Run: headless pygame with SDL's dummy video driver; simulated clock (each Clock.tick advances the game by its frame time, no real sleeping); random seed 0; keys injected as events and as key.get_pressed() state; no mouse input.
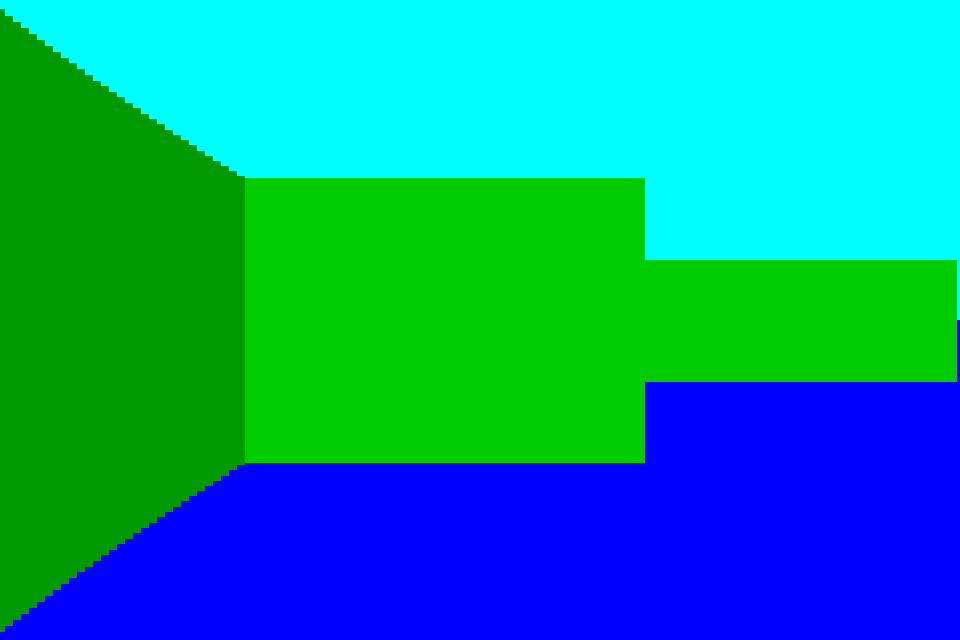
Frame 1 of 4 · flips 1–60 · no input
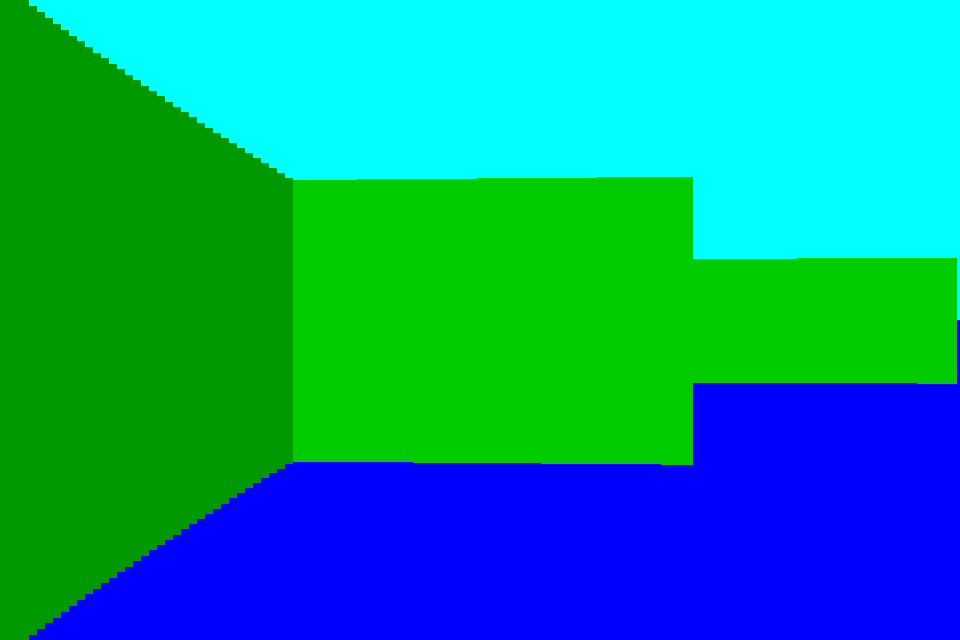
Frame 2 of 4 · flips 61–180 · tapped SPACE, RETURN · held RIGHT (→), D
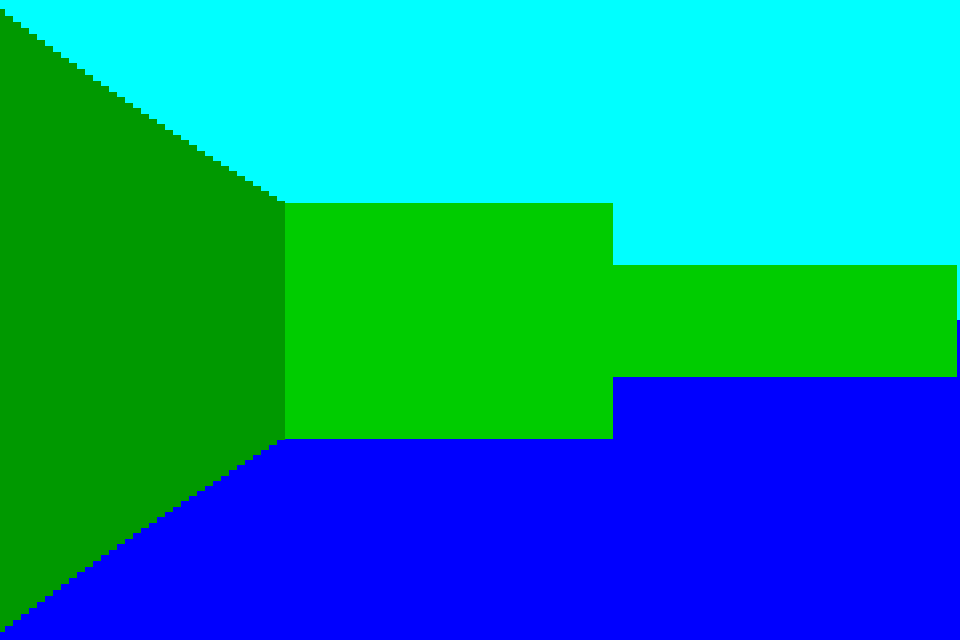
Frame 3 of 4 · flips 181–300 · held DOWN (↓), S
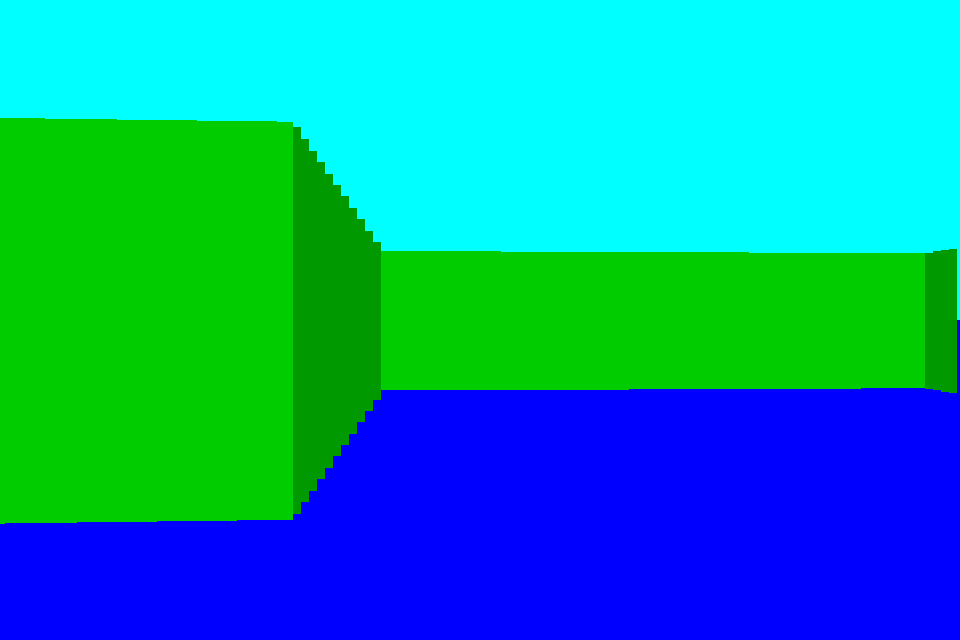
Frame 4 of 4 · flips 301–420 · held LEFT (←), A, UP (↑), W

The pygame program that drew these frames:

#------------------------YouTube-3DSage----------------------------------------
#3DSage's video: https://www.youtube.com/watch?v=gYRrGTC7GtA 
#Arrow keys to move player.
#Converted to python by ConnorTippets on github.

from math import *
import pygame, sys
size = (1024,510)
screen = pygame.display.set_mode(size)
clock = pygame.time.Clock()
mapX = 8
mapY = 8
mapS = 64
target = 60
delta = 1
map = [
 1,1,1,1,1,1,1,1,
 1,0,0,1,0,0,0,1,
 1,0,0,1,0,0,0,1,
 1,0,1,1,0,0,0,1,
 1,0,1,0,0,0,0,1,
 1,0,1,0,0,0,0,1,
 1,0,0,0,0,1,0,1,
 1,1,1,1,1,1,1,1,
]
drawtopdown = False
collision = True

def drawMap2D():
    for y in range(mapY):
        for x in range(mapX):
            if map[y*mapX+x]>0:
                color = (255,255,255)
            else:
                color = (0,0,0)
            xo=x*mapS
            yo=y*mapS
            rect = pygame.Rect((xo+1,yo+1), (mapS-1,mapS-1))
            pygame.draw.rect(screen, color, rect)

#------------------------PLAYER------------------------------------------------
degToRad = lambda a: a/180.0*pi
def FixAng(a):
    if a > 359:
        a -= 360
    if a < 0:
        a += 360
    return a

px,py,pa = 230,400,90
pdx,pdy = cos(degToRad(pa)),-sin(degToRad(pa))

def drawPlayer2D():
    color = (255,255,0)
    rect = pygame.Rect((px-4,py-4), (8,8))
    pygame.draw.rect(screen, color, rect)
    pygame.draw.line(screen, color, (px,py), (px+pdx*20,py+pdy*20), 4)

def Buttons(key):
    global pa,pdx,pdy,px,py
    if key=='a':
        pa+=3*delta
        pa=FixAng(pa)
        pdx=cos(degToRad(pa))
        pdy=-sin(degToRad(pa)) 	
    if key=='d':
        pa-=3*delta
        pa=FixAng(pa)
        pdx=cos(degToRad(pa))
        pdy=-sin(degToRad(pa))
    xo = 0
    if pdx < 0:
        xo = -20
    else:
        xo = 20
    yo = 0
    if pdy < 0:
        yo = -20
    else:
        yo = 20
    ipx,ipx_add_xo,ipx_sub_xo = int(px/64),int((px+xo)/64),int((px-xo)/64)
    ipy,ipy_add_yo,ipy_sub_yo = int(py/64),int((py+yo)/64),int((py-yo)/64)
    if key=='w':
        if collision:
            try:
                if map[ipy*mapX+ipx_add_xo]==0:
                    px+=pdx*3*delta
                if map[ipy_add_yo*mapX+ipx]==0:
                    py+=pdy*3*delta
            except: pass
        else:
            px+=pdx*5*delta
            py+=pdy*5*delta
    if key=='s':
        if collision:
            try:
                if map[ipy*mapX+ipx_sub_xo]==0:
                    px-=pdx*3*delta
                if map[ipy_sub_yo*mapX+ipx]==0:
                    py-=pdy*3*delta
            except: pass
        else:
            px-=pdx*5*delta
            py-=pdy*5*delta

#---------------------------Draw Rays and Walls--------------------------------
distance = lambda ax,ay,bx,by,ang: cos(degToRad(ang))*(bx-ax)-sin(degToRad(ang))*(by-ay)

def drawRays2D():
    r,mx,my,mp,dof,side,vx,vy,rx,ry,ra,xo,yo,disV,disH = None,None,None,None,None,None,None,None,None,None,None,None,None,None,None
    if drawtopdown:
        ceiling = pygame.Rect(526,0, 1006-526,320-50)
        floor = pygame.Rect(526,320-50, 1006-526,size[1])
    else:
        ceiling = pygame.Rect(0,0, size[0],int(size[1]/2))
        floor = pygame.Rect(0,int(size[1]/2), size[0],size[1])
    pygame.draw.rect(screen, (0,255,255), ceiling)
    pygame.draw.rect(screen, (0,0,255), floor)
    
    ra=FixAng(pa+30)
    for r in range((60 if drawtopdown else 120)):
        #---Vertical--- 
        dof=0
        side=0
        disV=100000
        Tan=tan(degToRad(ra))
        if cos(degToRad(ra))> 0.001:
            rx = (int((int(px>>6))<<6))+64
            ry = (px-rx)*Tan+py
            xo = 64
            yo = -xo*Tan
        elif cos(degToRad(ra))<-0.001:
            rx = (int((int(px>>6))<<6))-0.0001
            ry = (px-rx)*Tan+py
            xo = -64
            yo = -xo*Tan
        else:
            rx=px
            ry=py
            dof=8
        while dof<8:
            mx=int(int(rx)>>6)
            my=int(int(ry)>>6)
            mp=my*mapX+mx
            if mp>0 and mp<mapX*mapY and map[mp]>0:
                dof = 8
                disV=cos(degToRad(ra))*(rx-px)-sin(degToRad(ra))*(ry-py)
                break
            else:
                rx += xo
                ry += yo
                dof += 1

        vx=rx; vy=ry;
        #---Horizontal---
        dof=0
        disH=100000
        try:
            Tan=1.0/Tan
        except:
            Tan=0
        if sin(degToRad(ra))> 0.001:
            ry = (int((int(py>>6))<<6))-0.0001
            rx = (py-ry)*Tan+px
            yo = -64
            xo = -yo*Tan
        elif sin(degToRad(ra))<-0.001:
            ry = (int((int(py>>6))<<6))+64
            rx = (py-ry)*Tan+px
            yo = 64
            xo = -yo*Tan
        else:
            rx = px
            ry = py
            dof=8
        
        while dof<8:
            mx=int(int(rx)>>6)
            my=int(int(ry)>>6)
            mp=my*mapX+mx
            if mp>0 and mp<mapX*mapY and map[mp]>0:
                dof = 8
                disH=cos(degToRad(ra))*(rx-px)-sin(degToRad(ra))*(ry-py)
            else:
                rx += xo
                ry += yo
                dof += 1        
        color = (0,204,0)
        if disV<disH:
            rx=vx
            ry=vy
            disH=disV
            color = (0,153,0)
        if drawtopdown:
            pygame.draw.line(screen, color, (px,py),(rx,ry), 2)
        ca=FixAng(pa-ra)
        disH=disH*cos(degToRad(ca))
        if drawtopdown:
            lineH = (mapS*320)/(disH)
            lineOff = 320-50 - int(int(lineH)>>1)
        else:
            lineH = (mapS*640)/(disH)
            lineOff = 320 - int(int(lineH)>>1)
        if not lineH <2:
            if drawtopdown:
                pygame.draw.line(screen, color, (r*8+530,lineOff), (r*8+530,lineOff+lineH), 8)
            else:
                pygame.draw.line(screen, color, (r*8,lineOff), (r*8,lineOff+lineH), 8)
        ra=FixAng(ra-(1 if drawtopdown else 0.5))

def display():
    if drawtopdown:
        drawMap2D()
        drawPlayer2D()
    drawRays2D()
    controls(pygame.key.get_pressed())

def controls(keys):
    global drawtopdown
    joystickx = keys[pygame.K_RIGHT] - keys[pygame.K_LEFT]
    joysticky = keys[pygame.K_UP] - keys[pygame.K_DOWN]
    keys = []
    if joystickx == -1:
        keys.append("a")
    if joystickx == 1:
        keys.append("d")
    if joysticky == -1:
        keys.append("s")
    if joysticky == 1:
        keys.append("w")
    if keys:
        for key in keys:
            Buttons(key)

def main():
    pygame.init()
    global px, py, drawtopdown, size, screen, collision
    while True:
        px,py = int(px),int(py)
        delta = clock.get_time()
        if not drawtopdown and size == (1024,510):
            size = (960,640)
            screen = pygame.display.set_mode(size)
        if drawtopdown and size == (960,640):
            size = (1024,510)
            screen = pygame.display.set_mode(size)
        for event in pygame.event.get():
            if event.type == pygame.KEYDOWN:
                if event.key == pygame.K_m:
                    drawtopdown = not drawtopdown
                if event.key == pygame.K_k:
                    collision = not collision
            if event.type == pygame.QUIT:
                pygame.quit()
                sys.exit()
        screen.fill((76,76,76))
        display()
        pygame.display.flip()
        clock.tick(target)
        pygame.display.set_caption("YouTube-3DSage. Converted by Github-ConnorTippets; FPS: " + str(int(clock.get_fps())) + "; Press M to toggle top down view and K to toggle collision")
main()
